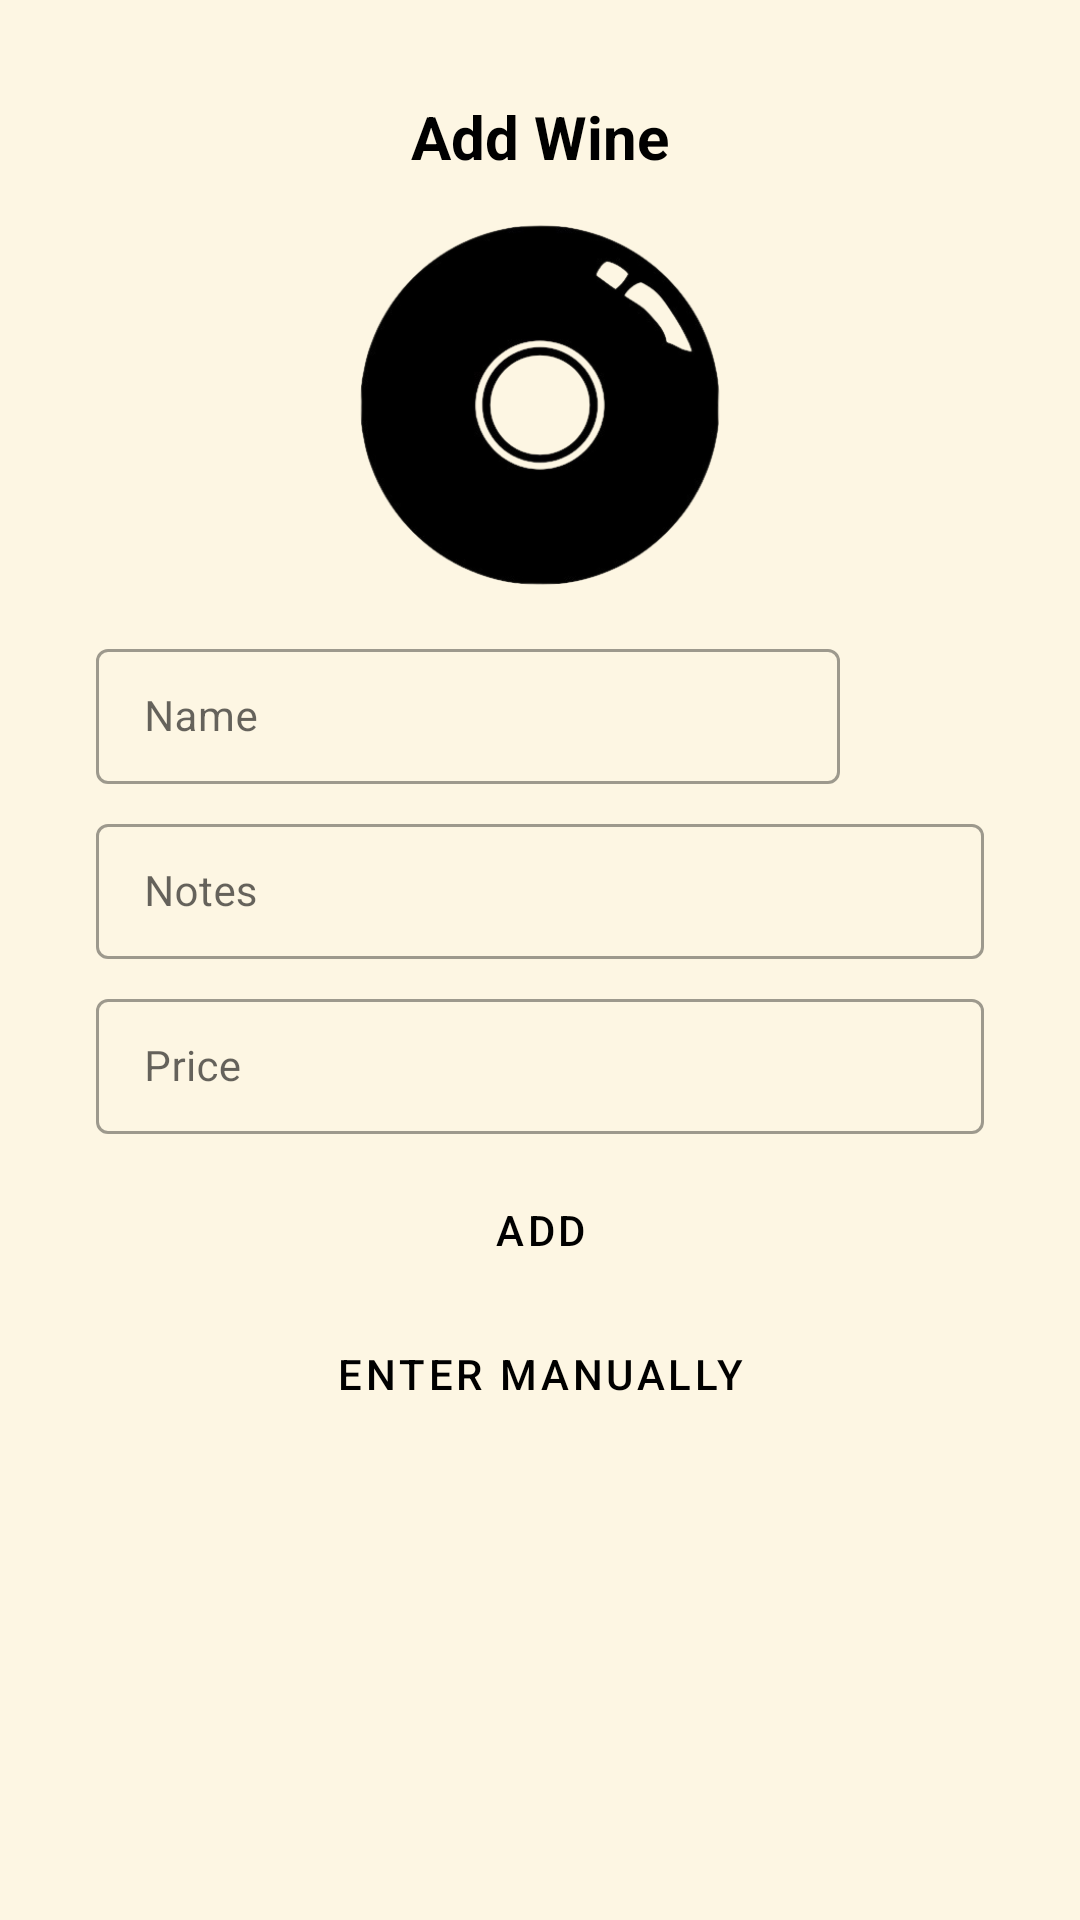

Here is an Android app screen rendered from its layout file. Give the layout XML and the strings, colors and styles it references.
<!-- AndroidManifest.xml: application theme Theme.ProjectP2_EmmanuelChan.Default -->
<!-- res/layout/wine_add.xml -->
<?xml version="1.0" encoding="utf-8"?>
<android.widget.LinearLayout xmlns:android="http://schemas.android.com/apk/res/android"
    xmlns:app="http://schemas.android.com/apk/res-auto"
    android:layout_width="match_parent"
    android:layout_height="match_parent"
    android:orientation="vertical">

    <ScrollView
        android:layout_width="match_parent"
        android:layout_height="match_parent"
        android:background="?android:colorBackground"
        android:padding="16dp">

        <LinearLayout
            android:layout_width="match_parent"
            android:layout_height="wrap_content"
            android:background="?android:colorBackground"
            android:fillViewport="true"
            android:orientation="vertical"
            android:padding="16dp">

            <com.google.android.material.textview.MaterialTextView
                android:id="@+id/editTitleTextView"
                android:layout_width="match_parent"
                android:layout_height="wrap_content"
                android:layout_marginBottom="16dp"
                android:gravity="center"
                android:text="Add Wine"
                android:textColor="?attr/colorOnSurface"
                android:textSize="20sp"
                android:textStyle="bold" />

            <androidx.constraintlayout.widget.ConstraintLayout
                android:layout_width="match_parent"
                android:layout_height="wrap_content"
                android:layout_marginBottom="16dp">

                <ImageView
                    android:id="@+id/wineAddImage"
                    android:layout_width="120dp"
                    android:layout_height="120dp"
                    android:scaleType="fitCenter"
                    app:layout_constraintLeft_toLeftOf="parent"
                    app:layout_constraintRight_toRightOf="parent"
                    app:layout_constraintTop_toTopOf="parent"
                    app:srcCompat="@drawable/bottle_front" />

            </androidx.constraintlayout.widget.ConstraintLayout>

            <LinearLayout
                android:layout_width="match_parent"
                android:layout_height="match_parent"
                android:orientation="horizontal">

                <com.google.android.material.textfield.TextInputLayout
                    style="@style/Widget.MaterialComponents.TextInputLayout.OutlinedBox.Dense"
                    android:layout_width="wrap_content"
                    android:layout_height="wrap_content"
                    android:layout_marginBottom="8dp"
                    android:layout_weight="1">

                    <com.google.android.material.textfield.TextInputEditText
                        android:id="@+id/editWineName"
                        android:layout_width="match_parent"
                        android:layout_height="wrap_content"
                        android:hint="Name"
                        android:textSize="14sp" />
                </com.google.android.material.textfield.TextInputLayout>

                <ImageButton
                    android:id="@+id/clearNameButton"
                    android:layout_width="48dp"
                    android:layout_height="wrap_content"
                    android:layout_gravity="center_vertical"
                    android:layout_weight="0"
                    android:background="#00FFFFFF"
                    app:srcCompat="@drawable/ic_clear"
                    app:tint="?attr/colorSecondary" />

            </LinearLayout>

            <ScrollView
                android:layout_width="match_parent"
                android:layout_height="match_parent"
                android:visibility="visible">

                <LinearLayout
                    android:id="@+id/addSearchResultsLayout"
                    android:layout_width="match_parent"
                    android:layout_height="wrap_content"
                    android:orientation="vertical" />
            </ScrollView>

            <com.google.android.material.textfield.TextInputLayout
                style="@style/Widget.MaterialComponents.TextInputLayout.OutlinedBox.Dense"
                android:layout_width="match_parent"
                android:layout_height="wrap_content"
                android:layout_marginBottom="8dp">

                <com.google.android.material.textfield.TextInputEditText
                    android:id="@+id/editDescription"
                    android:layout_width="match_parent"
                    android:layout_height="wrap_content"
                    android:hint="Notes"
                    android:inputType="textMultiLine"
                    android:textSize="14sp" />

            </com.google.android.material.textfield.TextInputLayout>

            <com.google.android.material.textfield.TextInputLayout
                style="@style/Widget.MaterialComponents.TextInputLayout.OutlinedBox.Dense"
                android:layout_width="match_parent"
                android:layout_height="wrap_content"
                android:layout_marginBottom="8dp">

                <com.google.android.material.textfield.TextInputEditText
                    android:id="@+id/editPrice"
                    android:layout_width="match_parent"
                    android:layout_height="wrap_content"
                    android:hint="Price"
                    android:inputType="numberDecimal"
                    android:textSize="14sp" />
            </com.google.android.material.textfield.TextInputLayout>

            <com.google.android.material.button.MaterialButton
                android:id="@+id/addWineButton"
                android:layout_width="match_parent"
                android:layout_height="wrap_content"
                android:layout_marginBottom="0dp"
                android:background="#00FFFFFF"
                android:elevation="0dp"
                android:text="Add"
                android:textAllCaps="true"
                android:textColor="?attr/colorOnPrimary"
                android:textSize="14sp"
                app:backgroundTint="#00FFFFFF"
                app:cornerRadius="0dp" />

            <com.google.android.material.button.MaterialButton
                android:id="@+id/enterManualWineButton"
                android:layout_width="match_parent"
                android:layout_height="wrap_content"
                android:layout_marginTop="0dp"
                android:background="#00FFFFFF"
                android:elevation="0dp"
                android:text="Enter Manually"
                android:textAllCaps="true"
                android:textColor="?attr/colorOnPrimary"
                android:textSize="14sp"
                android:visibility="visible"
                app:backgroundTint="#00FFFFFF"
                app:cornerRadius="0dp" />

            <Space
                android:layout_width="match_parent"
                android:layout_height="128dp" />

        </LinearLayout>
    </ScrollView>

</android.widget.LinearLayout>
<!-- resources referenced by this layout -->
<resources>
  <!-- drawable bottle_front: png bitmap (drawable, 35113 bytes) -->
  <style name="Theme.ProjectP2_EmmanuelChan.Default" parent="Theme.MaterialComponents.Light.DarkActionBar">
          <item name="colorPrimary">@color/tan_dark</item>
          <item name="colorPrimaryVariant">@color/tan_dark</item>
          <item name="colorOnPrimary">@color/black</item>
          <item name="colorSecondary">@color/black</item>
          <item name="colorSecondaryVariant">@color/black</item>
          <item name="colorOnSecondary">@color/white</item>
          <item name="colorAccent">@color/tan_light</item>
          <item name="android:colorBackground">@color/tan_light</item>
          <item name="android:statusBarColor">?attr/colorPrimaryVariant</item>
      </style>
  <color name="tan_dark">#D9C7A1</color>
  <color name="black">#000000</color>
  <color name="white">#F0F0F0</color>
  <color name="tan_light">#FDF6E3</color>
</resources>
